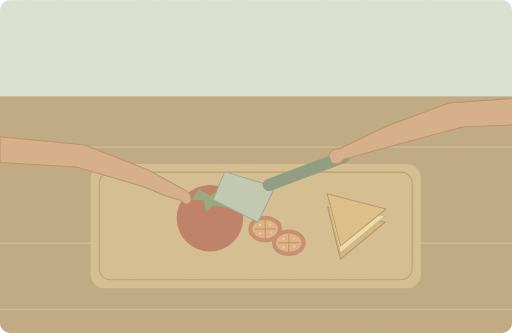
t = 0.00 s
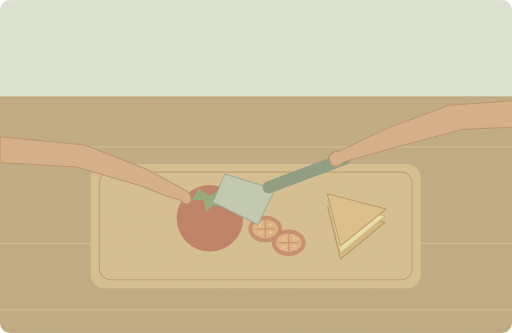
t = 1.25 s
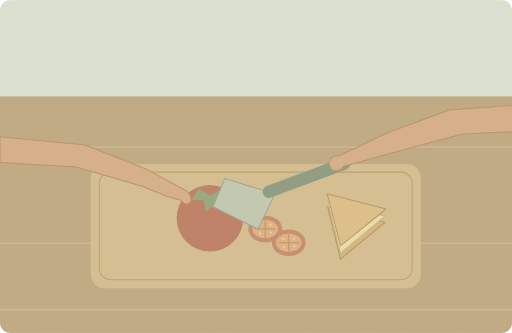
t = 3.75 s
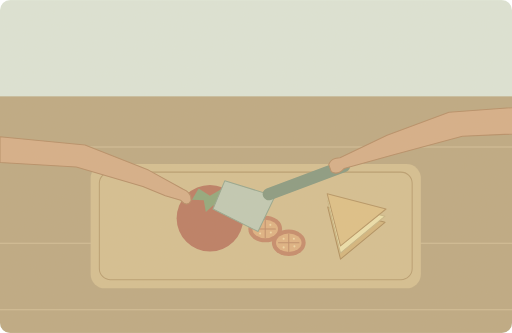
t = 5.00 s
t = 6.25 s: frame unchanged from t = 3.75 s, image omitted
t = 8.75 s: frame unchanged from t = 1.25 s, image omitted

The animated SVG that drew these frames (rendered in a browser with its animation timeline set to each time). Animation: 1 SMIL element (animateTransform=1); one cycle of 10.00 s, repeats indefinitely.

<svg xmlns="http://www.w3.org/2000/svg" width="1000" height="650" viewBox="0 0 1000 650" role="img" aria-labelledby="title desc"><title id="title">单词小故事</title><desc id="desc">She sliced a ripe tomato for her cheese sandwich.</desc><metadata>{"wordId": "tomato", "dailyExample": "She sliced a ripe tomato for her cheese sandwich.", "source": "https://github.com/go1app/word-atlas/blob/main/public/atlas/entries/1.json", "attribution": "Word Atlas contributors — CC BY 4.0", "license": "https://creativecommons.org/licenses/by/4.0/", "changes": "New original vector animation interpreting the daily example.", "durationSeconds": 10}</metadata><defs><clipPath id="frame"><rect width="1000" height="650" rx="20"/></clipPath><filter id="paper"><feTurbulence type="fractalNoise" baseFrequency=".74" numOctaves="3" stitchTiles="stitch"/><feColorMatrix type="saturate" values="0"/><feComponentTransfer><feFuncA type="linear" slope=".065"/></feComponentTransfer><feBlend in="SourceGraphic" mode="soft-light"/></filter><filter id="glow" x="-100%" y="-100%" width="300%" height="300%"><feGaussianBlur stdDeviation="8"/></filter></defs><g clip-path="url(#frame)"><rect x="0" y="0" width="1000" height="650" rx="0" fill="#dce5d8" /><rect x="0" y="188" width="1000" height="462" rx="0" fill="#bca780" /><path d="M0 287H1000M0 475H1000M0 605H1000" fill="none" stroke="#d4bf97" stroke-width="2" stroke-linecap="round" stroke-linejoin="round" /><rect x="177" y="320" width="645" height="243" rx="28" fill="#d4be90" /><rect x="194" y="336" width="611" height="210" rx="22" fill="none" stroke="#b79b6d" stroke-width="2"/><circle cx="410" cy="426" r="65" fill="#ba7860" /><path d="M388 368L410 382 436 367 425 392 446 405 416 401 402 414 398 391 375 390Z" fill="#8fa67a" stroke="none" stroke-width="2" stroke-linecap="round" stroke-linejoin="round" /><ellipse cx="518" cy="447" rx="33" ry="26" fill="#c48768"/><ellipse cx="518" cy="447" rx="25" ry="18" fill="#dfb080"/><path d="M498 447H538M518 430V464" fill="none" stroke="#bd8a67" stroke-width="2" stroke-linecap="round" stroke-linejoin="round" /><circle cx="508" cy="439" r="2" fill="#f0d7a5" /><circle cx="529" cy="454" r="2" fill="#f0d7a5" /><circle cx="508" cy="456" r="2" fill="#f0d7a5" /><circle cx="528" cy="439" r="2" fill="#f0d7a5" /><ellipse cx="564" cy="474" rx="33" ry="26" fill="#c48768"/><ellipse cx="564" cy="474" rx="25" ry="18" fill="#dfb080"/><path d="M544 474H584M564 457V491" fill="none" stroke="#bd8a67" stroke-width="2" stroke-linecap="round" stroke-linejoin="round" /><circle cx="554" cy="466" r="2" fill="#f0d7a5" /><circle cx="575" cy="481" r="2" fill="#f0d7a5" /><circle cx="554" cy="483" r="2" fill="#f0d7a5" /><circle cx="574" cy="466" r="2" fill="#f0d7a5" /><path d="M640 404L752 434 665 506Z" fill="#d3b47b" stroke="#ae8d5c" stroke-width="2" stroke-linecap="round" stroke-linejoin="round" /><path d="M640 392L752 422 665 494Z" fill="#ede0aa" stroke="#c7b584" stroke-width="2" stroke-linecap="round" stroke-linejoin="round" /><path d="M639 378L754 408 665 480Z" fill="#debf85" stroke="#b59462" stroke-width="2" stroke-linecap="round" stroke-linejoin="round" /><path d="M0 267L166 283 290 332 357 369Q375 376 373 392Q366 405 353 391L323 382 279 364 149 326 0 317Z" fill="#d6ad86" stroke="#b58c65" stroke-width="2" stroke-linecap="round" stroke-linejoin="round" /><g><animateTransform attributeName="transform" type="translate" values="0 -9;0 9;0 -9" keyTimes="0;.5;1" dur="10s" repeatCount="indefinite"/><path d="M439 344L537 374 504 443 416 399Z" fill="#bfc9b4" stroke="#94a58d" stroke-width="2" stroke-linecap="round" stroke-linejoin="round" /><path d="M525 370L672 315" fill="none" stroke="#86987f" stroke-width="24" stroke-linecap="round" stroke-linejoin="round" /><path d="M1100 194L877 210 756 255 664 299Q647 299 642 312L647 326Q659 334 672 320L769 293 903 257 1100 248Z" fill="#d6ad86" stroke="#b58c65" stroke-width="2" stroke-linecap="round" stroke-linejoin="round" /></g><rect width="1000" height="650" fill="#ddc8a0" opacity=".14" filter="url(#paper)" pointer-events="none"/></g></svg>
